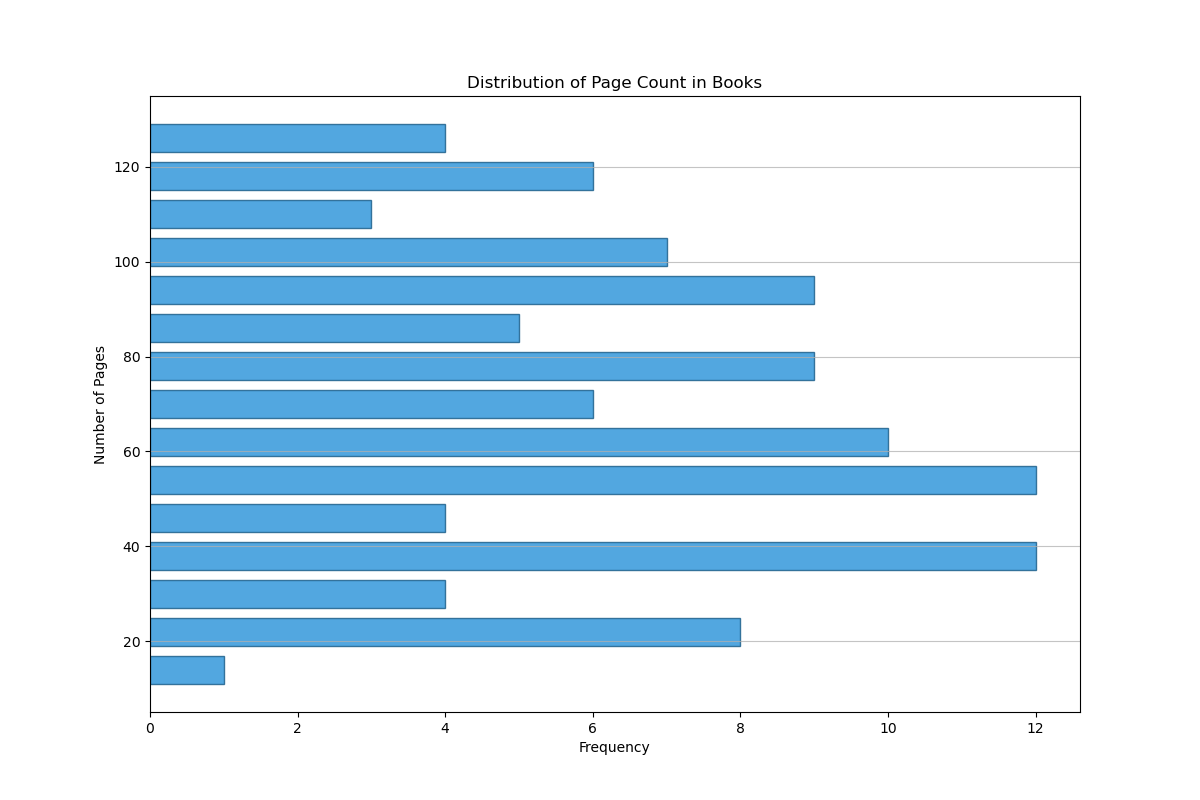

Data behind this chart, as committed beside it:
data_points
35, 55, 40, 65, 75, 85, 95, 45, 50, 60, 
70, 80, 90, 100, 110, 120, 30, 40, 25, 50, 
65, 75, 85, 55, 35, 95, 105, 115, 125, 130, 
20, 25, 35, 45, 55, 60, 70, 80, 90, 40, 
30, 50, 60, 70, 85, 95, 105, 115, 20, 10, 
35, 50, 45, 55, 65, 75, 85, 95, 40, 50, 
60, 70, 80, 100, 110, 120, 30, 40, 50, 60, 
70, 80, 90, 100, 20, 25, 35, 45, 55, 65, 
75, 85, 90, 105, 115, 125, 130, 20, 30, 40, 
50, 60, 70, 80, 90, 100, 110, 120, 25, 35
